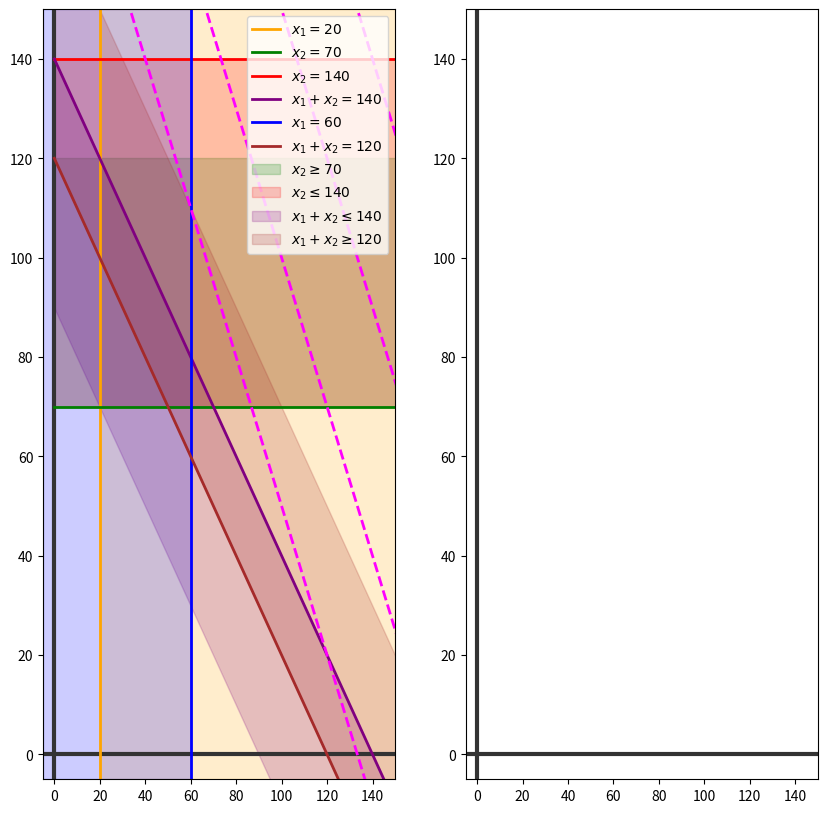

Here is the Python script that generated this plot:
#%% [markdown]
# # Graphical Method. Example 08


#%% [markdown]
# ## Original Model
# $$\max Z = x_1(10,000 - 3,000 - 4,750) + x_2(7,000 - 2200 - 2,500) + x_3(6,500 - 1,900 -2,200) - 200,000$$


# $$\begin{align*}
# \frac{x_1}{x_1 + x_2 + x_3} &\geq 0.10 \\
# \frac{x_2}{x_1 + x_2 + x_3} &\geq 0.35 \\    
# \frac{x_2}{x_1 + x_2 + x_3} &\leq 0.70 \\
# \frac{x_1}{x_1 + x_2 + x_3} &\geq 0.30 \\
# x_1 & \leq 60 \\      
# x_1 + x_2 & \geq 120 \\
# x_1 + x_2 + x_3 & = 200     
# \end{align*}$$

#%% [markdown]
# ## New Model
# $x_3 = 200 - x_1 - x_2$

# Objective function
# $$\max Z = 2,250x_1 + 2,300x_2 + 2,400(200 x_1 - x_2) - 200,000 = -150x_1 -100x_2 +280,000 $$

# $$\begin{align*}
# 9x_1 - x_2 - (200 - x_1 - x_2 ) \geq 0 \\
# -7x_1 + 13x_2 - 7(200 - x_1 - x_2 ) \geq 0 \\    
# -7x_1 + 3x_2 - 7(200 - x_1 - x_2 ) \leq 0 \\    
# -3x_1 - 3x_2 + 7(200 - x_1 - x_2 ) \geq 0 \\    
# x_1 \leq 60 \\
# x_1 + x_2 \geq 120\\    
# \end{align*}$$
#%%
import numpy as np
import matplotlib.pyplot as plt

#%%
x = np.linspace(0, 500, 20)
#%% [markdown]
# ## Objective Function

zfunction = lambda z, x: (z + 150 * x - 280_000) / -100
zdomain = np.linspace(200, 250, 10),  # minimize
zlabel = r'$\min Z = -150x_1 -100x_2 + 280,000$'


objective = {
    'function': lambda z, x: (z + 150 * x - 280_000) / -100,
    'label': r'$\min Z = -150x_1 -100x_2 + 280,000$',
    'domain': np.linspace(240, 260, 5),  # minimize
}
#%% [markdown]
# ## Constraints
c1 = {
    'x': [20, 20],
    'y': [-5, 500],
    'label1': r'$x_1 = 20$',
    'label2': r'$x_1 \geq 20$',
    'color': 'orange',
}

c2 = {
    'x': x,
    'y': np.full_like(x, 70), 
    'label1': r'$x_2 = 70$',
    'label2': r'$x_2 \geq 70$',
    'color': 'green',
    'A': np.array([0, 1]),
    'b': 70,
}

c3 = {
    'x': x,
    'y': np.full_like(x, 140), 
    'label1': r'$x_2 = 140$',
    'label2': r'$x_2 \leq 140$',
    'color': 'red',
}

c4 = {
    'x': x,
    'y': 140 - x, 
    'label1': r'$x_1 + x_2 = 140$',
    'label2': r'$x_1 + x_2 \leq 140$',
    'color': 'purple',
}

c5 = {
    'x': [60, 60],
    'y': [-5, 500], 
    'label1': r'$x_1 = 60$',
    'label2': r'$x_1 \leq 60$',
    'color': 'blue',
}

c6 = {
    'x': x,
    'y': 120 - x, 
    'label1': r'$x_1 + x_2 = 120$',
    'label2': r'$x_1 + x_2 \geq 120$',
    'color': 'brown',
}


#%% [markdown]
# ## Plotting

plt.figure(figsize=(10, 10))

# --------- SUBPLOT ------------------
plt.subplot(121)
plt.xlim(-5, 150)
plt.ylim(-5, 150)

plt.axvline(0, lw=3, color="0.2")
plt.axhline(0, lw=3, color="0.2")

for constraint in [c1, c2, c3, c4, c5, c6]:
    plt.plot(constraint['x'], 
            constraint['y'],
            lw=2, 
            color=constraint['color'],
            label=constraint['label1'])


plt.axvspan(c1['x'][0], 
            c1['y'][1], 
            color=c1['color'],
            alpha=0.20,
            )


plt.fill_between(c2['x'],
                c2['y'],
                c2['y'] + 50,
                color=c2['color'],
                alpha=0.20,
                label=c2['label2'], 
                )

plt.fill_between(c3['x'],
                c3['y'],
                c3['y'] - 70,
                color=c3['color'],
                alpha=0.20,
                label=c3['label2'], 
                )

plt.fill_between(c4['x'],
                c4['y'],
                c4['y'] - 50,
                color=c4['color'],
                alpha=0.20,
                label=c4['label2'], 
                )


plt.axvspan(c5['x'][0], 
            c5['y'][0], 
            color=c5['color'],
            alpha=0.20,
            )

plt.fill_between(c6['x'],
                c6['y'],
                c6['y'] + 50,
                color=c6['color'],
                alpha=0.20,
                label=c6['label2'], 
                )



plt.plot(x, 
        objective['function'](0, x),
        lw=2, 
        ls='--', 
        color='magenta',
            )

for z in objective['domain']:
    plt.plot(x, objective['function'](z * 1000, x), 
            lw=2, 
            ls='--', 
            color='magenta',
            )

plt.legend(fontsize=10,loc='upper right')
# --------- SUBPLOT ------------------
plt.subplot(122)
plt.xlim(-5, 150)
plt.ylim(-5, 150)
plt.axvline(0, lw=3, color="0.2")
plt.axhline(0, lw=3, color="0.2")

plt.show()

#%% [markdown]
# ## Solving Linear Equations System
A = np.array([
    [1, 0],
    [0, 1],
    [0, 1],
    [1, 1],
    [1, 0],
    [1, 1],
])

b = np.array([
    20,
    70,
    140,
    140,
    60,
    120,

])
